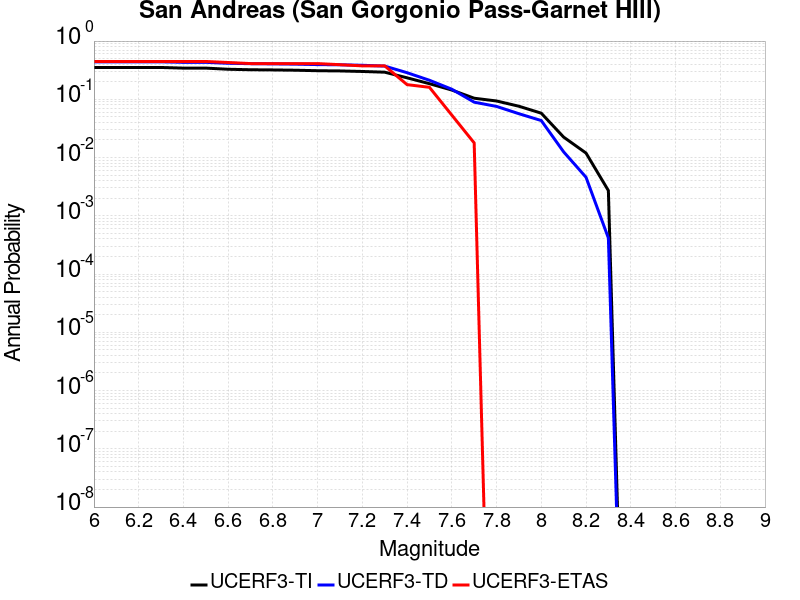

Values plotted in this chart, from the file beside it:
Magnitude, UCERF3-TI Prob, UCERF3-TD Prob, UCERF3-ETAS Prob
6.0, 0.352, 0.4397, 0.4464
6.1, 0.352, 0.4397, 0.4464
6.2, 0.352, 0.4397, 0.4464
6.3, 0.352, 0.4397, 0.4464
6.4, 0.3433, 0.431, 0.4464
6.5, 0.3433, 0.431, 0.4464
6.6, 0.3281, 0.4155, 0.4286
6.7, 0.3218, 0.4089, 0.4107
6.8, 0.3194, 0.4061, 0.4107
6.9, 0.3159, 0.4017, 0.4107
7.0, 0.3097, 0.3943, 0.4107
7.1, 0.307, 0.3912, 0.3929
7.2, 0.3005, 0.384, 0.375
7.3, 0.2922, 0.3719, 0.375
7.4, 0.2339, 0.2863, 0.1786
7.5, 0.1854, 0.2124, 0.1607
7.6, 0.1442, 0.149, 0.05357
7.7, 0.1044, 0.08931, 0.01786
7.8, 0.0936, 0.0755, 0.0
7.9, 0.07604, 0.0566, 0.0
8.0, 0.05778, 0.04319, 0.0
8.1, 0.02245, 0.01253, 0.0
8.2, 0.01195, 0.004594, 0.0
8.3, 0.002711, 4.1666033E-4, 0.0
